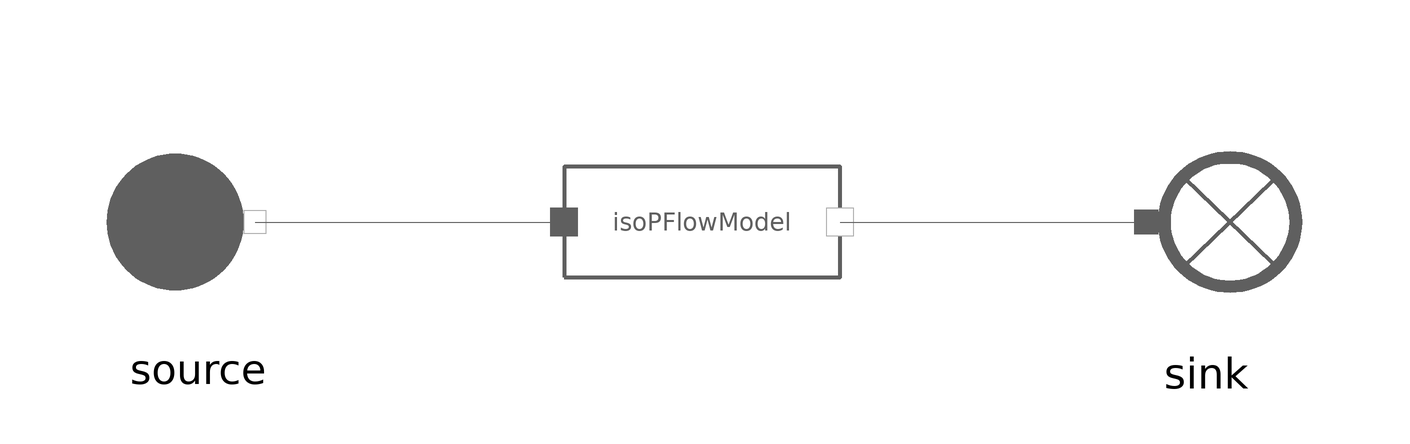

Above is the diagram view of the following Modelica model: its components placed by their Placement annotations and its connect equations drawn as lines.

model IsoPFlowModel
  extends MetroscopeModelingLibrary.Icons.Tests.FlueGasesTestIcon;
  MetroscopeModelingLibrary.FlueGases.BaseClasses.IsoPFlowModel isoPFlowModel annotation (Placement(transformation(extent={{-23,-23},{23,23}})));
  MetroscopeModelingLibrary.FlueGases.BoundaryConditions.Source source annotation (Placement(transformation(extent={{-103,-19},{-65,19}})));
  MetroscopeModelingLibrary.FlueGases.BoundaryConditions.Sink sink annotation (Placement(transformation(extent={{64,-19.5},{104,19.5}})));
equation
  isoPFlowModel.W_input = 0;

  source.h_out = 1e6;

  source.P_out = 1e5;
  source.Q_out = -100;

  source.Xi_out = {0.768,0.232,0.0,0.0,0.0};

  assert(abs(sink.Q_in + source.Q_out) <= 1e-5, "In IsoPFlowModel, DM should be 0");
  assert(abs(source.P_out - sink.P_in) <= 1e-5, "In IsoPFlowModel, DP should be 0");
  connect(source.C_out, isoPFlowModel.C_in) annotation (Line(points={{-74.5,0},{-23,0}}, color={95,95,95}));
  connect(isoPFlowModel.C_out, sink.C_in) annotation (Line(points={{23,0},{74,0}}, color={95,95,95}));
end IsoPFlowModel;